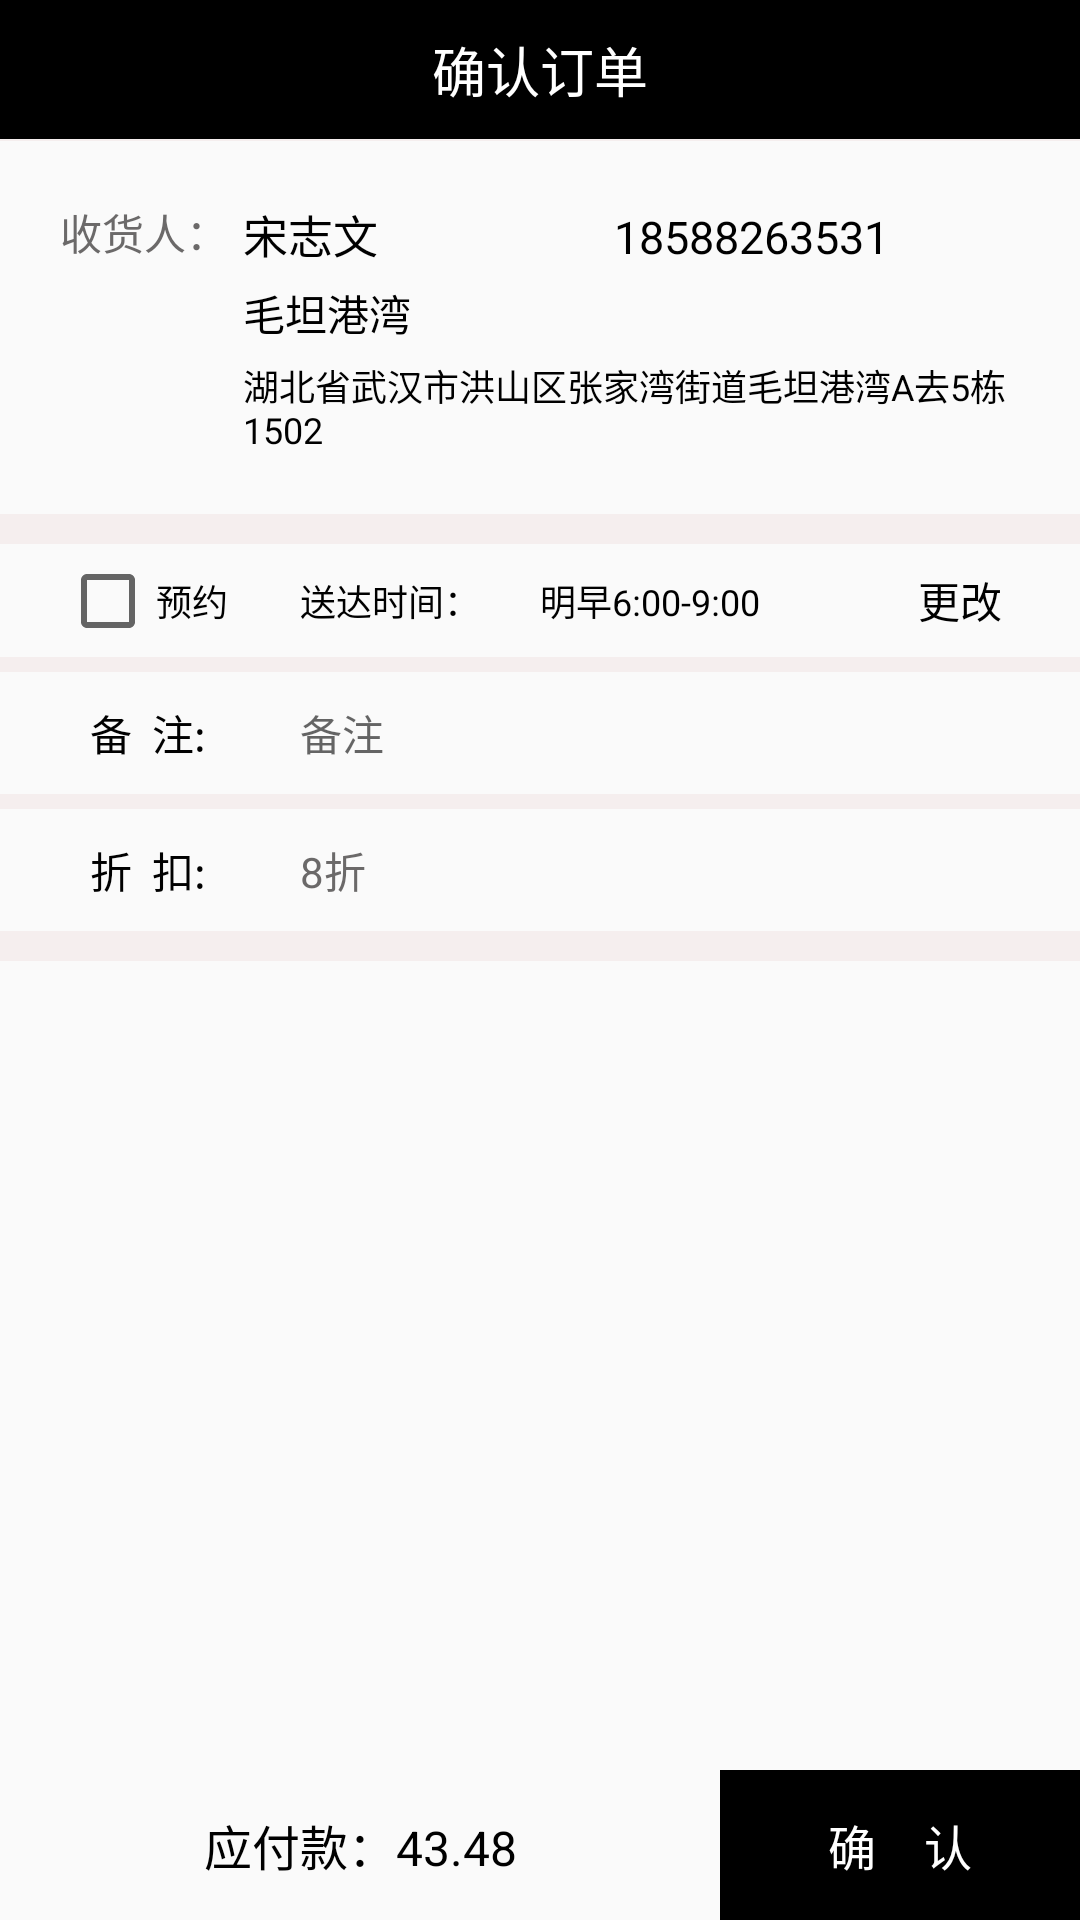

Reconstruct the res/layout file that produces this screen, plus the resources it refers to.
<!-- AndroidManifest.xml: application theme Theme.AppCompat.Light.NoActionBar -->
<!-- res/layout/activity_pay.xml -->
<?xml version="1.0" encoding="utf-8"?>
<LinearLayout xmlns:android="http://schemas.android.com/apk/res/android"
    xmlns:app="http://schemas.android.com/apk/res-auto"
    xmlns:tools="http://schemas.android.com/tools"
    android:layout_width="match_parent"
    android:layout_height="match_parent"
    android:orientation="vertical"
    tools:context="com.culturer.guishi.PayActivity">

    <TextView
        android:id="@+id/message"
        android:layout_width="match_parent"
        android:layout_height="wrap_content"
        android:background="@color/black"
        android:gravity="center"
        android:padding="10dp"
        android:text="确认订单"
        android:textColor="@color/white"
        android:textSize="18sp" />

    <View
        android:layout_width="match_parent"
        android:layout_height="2px"
        android:background="@color/grey"/>

    <LinearLayout
        android:layout_margin="20dp"
        android:layout_width="match_parent"
        android:layout_height="wrap_content"
        android:orientation="horizontal">
        <TextView
            android:text="收货人："
            android:textSize="14sp"
            android:textColor="@color/grey_dark"
            android:layout_width="wrap_content"
            android:layout_height="wrap_content" />
        <LinearLayout
            android:layout_marginStart="5dp"
            android:orientation="vertical"
            android:layout_width="match_parent"
            android:layout_height="wrap_content">
            <LinearLayout
                android:orientation="horizontal"
                android:layout_width="match_parent"
                android:layout_height="wrap_content">
                <TextView
                    android:id="@+id/name"
                    android:text="宋志文"
                    android:textColor="@color/black"
                    android:textSize="15sp"
                    android:layout_width="80dp"
                    android:layout_height="wrap_content" />
                <TextView
                    android:id="@+id/tel"
                    android:gravity="center"
                    android:text="18588263531"
                    android:textColor="@color/black"
                    android:textSize="15sp"
                    android:layout_width="match_parent"
                    android:layout_height="wrap_content" />
            </LinearLayout>
            <TextView
                android:id="@+id/community"
                android:layout_marginTop="5dp"
                android:text="毛坦港湾"
                android:textSize="14sp"
                android:textColor="@color/black"
                android:layout_width="match_parent"
                android:layout_height="wrap_content" />
            <TextView
                android:id="@+id/address"
                android:layout_marginTop="5dp"
                android:textColor="@color/black"
                android:textSize="12sp"
                android:text="湖北省武汉市洪山区张家湾街道毛坦港湾A去5栋1502"
                android:layout_width="match_parent"
                android:layout_height="wrap_content" />
        </LinearLayout>
    </LinearLayout>

    <View
        android:layout_width="match_parent"
        android:layout_height="10dp"
        android:background="@color/grey"/>

    <LinearLayout
        android:layout_marginStart="20dp"
        android:layout_width="match_parent"
        android:layout_height="wrap_content"
        android:orientation="horizontal">
        <CheckBox
            android:id="@+id/isAppoint"
            android:text="预约"
            android:textSize="12sp"
            android:textColor="@color/black"
            android:layout_width="60dp"
            android:layout_height="wrap_content" />

        <TextView
            android:padding="10dp"
            android:layout_marginStart="10dp"
            android:text="送达时间："
            android:textColor="@color/black"
            android:textSize="12sp"
            android:layout_width="wrap_content"
            android:layout_height="wrap_content" />
        <TextView
            android:id="@+id/appointMsg"
            android:padding="10dp"
            android:text="明早6:00-9:00"
            android:textColor="@color/black"
            android:textSize="12sp"
            android:layout_width="0dp"
            android:layout_weight="1"
            android:layout_height="wrap_content" />
        <TextView
            android:id="@+id/change"
            android:gravity="center"
            android:layout_marginEnd="20dp"
            android:text="更改"
            android:textSize="14sp"
            android:textColor="@color/black"
            android:layout_width="40dp"
            android:layout_height="match_parent" />
    </LinearLayout>

    <View
        android:layout_width="match_parent"
        android:layout_height="5dp"
        android:background="@color/grey"/>

    <LinearLayout
        android:layout_marginEnd="20dp"
        android:layout_marginStart="20dp"
        android:layout_width="match_parent"
        android:layout_height="wrap_content"
        android:orientation="horizontal">
        <TextView
            android:padding="10dp"
            android:text="备  注:"
            android:textSize="14sp"
            android:textColor="@color/black"
            android:layout_width="80dp"
            android:layout_height="wrap_content" />
        <EditText
            android:id="@+id/msg"
            android:hint="备注"
            android:textSize="14sp"
            android:textColor="@color/grey_dark"
            android:background="@null"
            android:layout_width="match_parent"
            android:layout_height="match_parent" />
    </LinearLayout>

    <View
        android:layout_width="match_parent"
        android:layout_height="5dp"
        android:background="@color/grey"/>

    <LinearLayout
        android:layout_marginEnd="20dp"
        android:layout_marginStart="20dp"
        android:layout_width="match_parent"
        android:layout_height="wrap_content"
        android:orientation="horizontal">
        <TextView
            android:text="折  扣:"
            android:padding="10dp"
            android:textSize="14sp"
            android:textColor="@color/black"
            android:layout_width="80dp"
            android:layout_height="wrap_content" />
        <TextView
            android:id="@+id/discount"
            android:gravity="center_vertical"
            android:text="8折"
            android:textSize="14sp"
            android:textColor="@color/grey_dark"
            android:background="@null"
            android:layout_width="match_parent"
            android:layout_height="match_parent" />
    </LinearLayout>

    <View
        android:layout_width="match_parent"
        android:layout_height="10dp"
        android:background="@color/grey"/>

    <ListView
        android:id="@+id/list"
        android:layout_marginStart="20dp"
        android:layout_marginEnd="20dp"
        android:layout_width="match_parent"
        android:layout_height="0dp"
        android:layout_weight="1"/>

    <LinearLayout
        android:layout_width="match_parent"
        android:layout_height="50dp"
        android:orientation="horizontal">
        <TextView
            android:id="@+id/amount"
            android:gravity="center"
            android:textSize="16sp"
            android:textColor="@color/black"
            android:text="应付款：43.48"
            android:layout_width="0dp"
            android:layout_weight="2"
            android:layout_height="match_parent" />
        <TextView
            android:id="@+id/pay"
            android:gravity="center"
            android:textSize="16sp"
            android:textColor="@color/white"
            android:background="@color/black"
            android:text="确    认"
            android:layout_width="0dp"
            android:layout_weight="1"
            android:layout_height="match_parent" />
    </LinearLayout>
</LinearLayout>
<!-- resources referenced by this layout -->
<resources>
  <color name="black">#000000</color>
  <color name="grey">#f5eeee</color>
  <color name="grey_dark">#df565454</color>
  <color name="white">#ffffff</color>
</resources>
